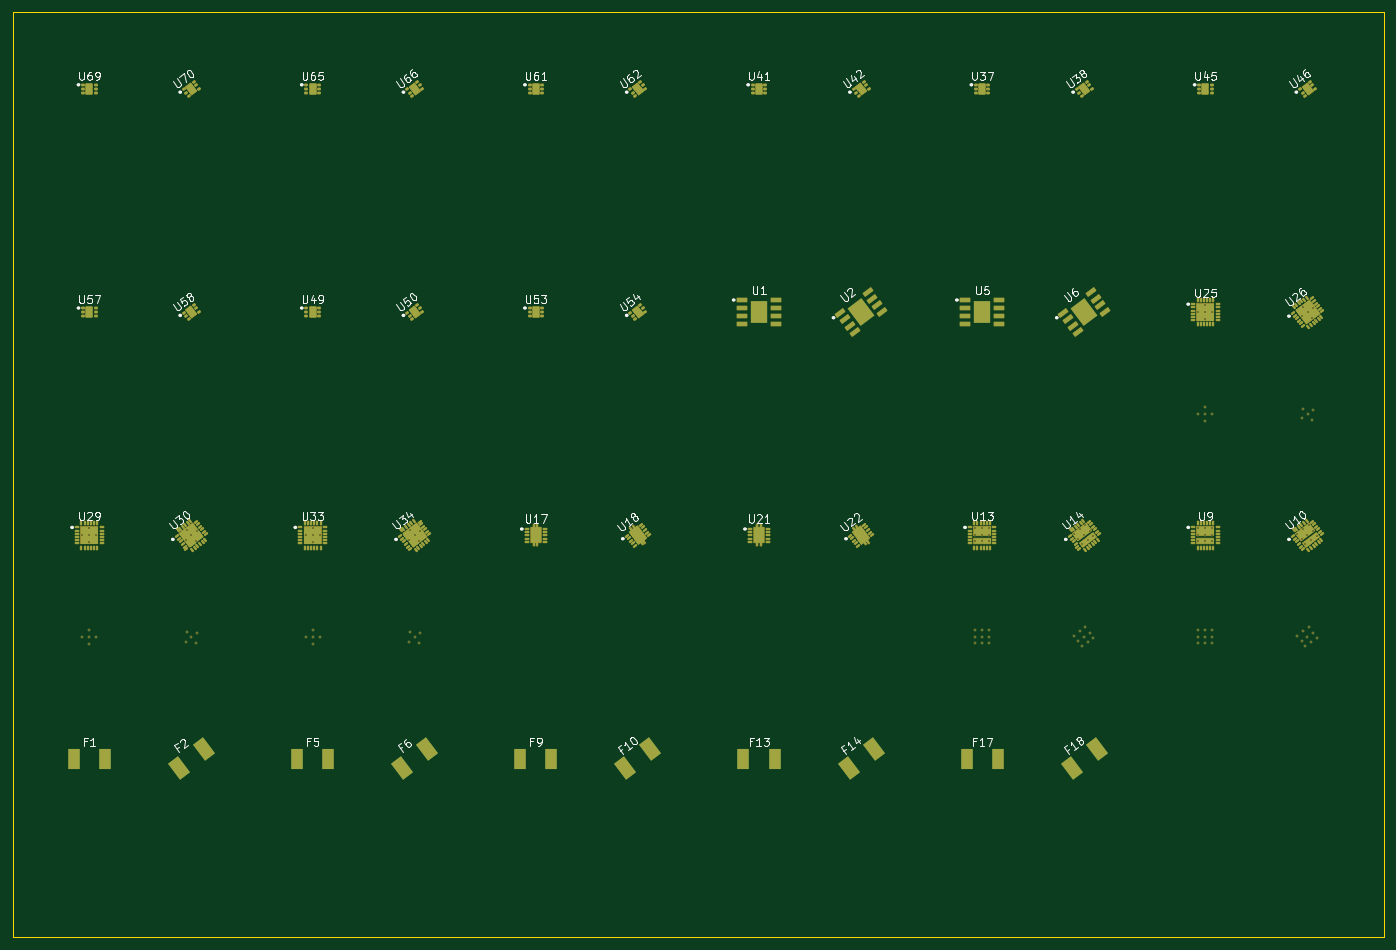
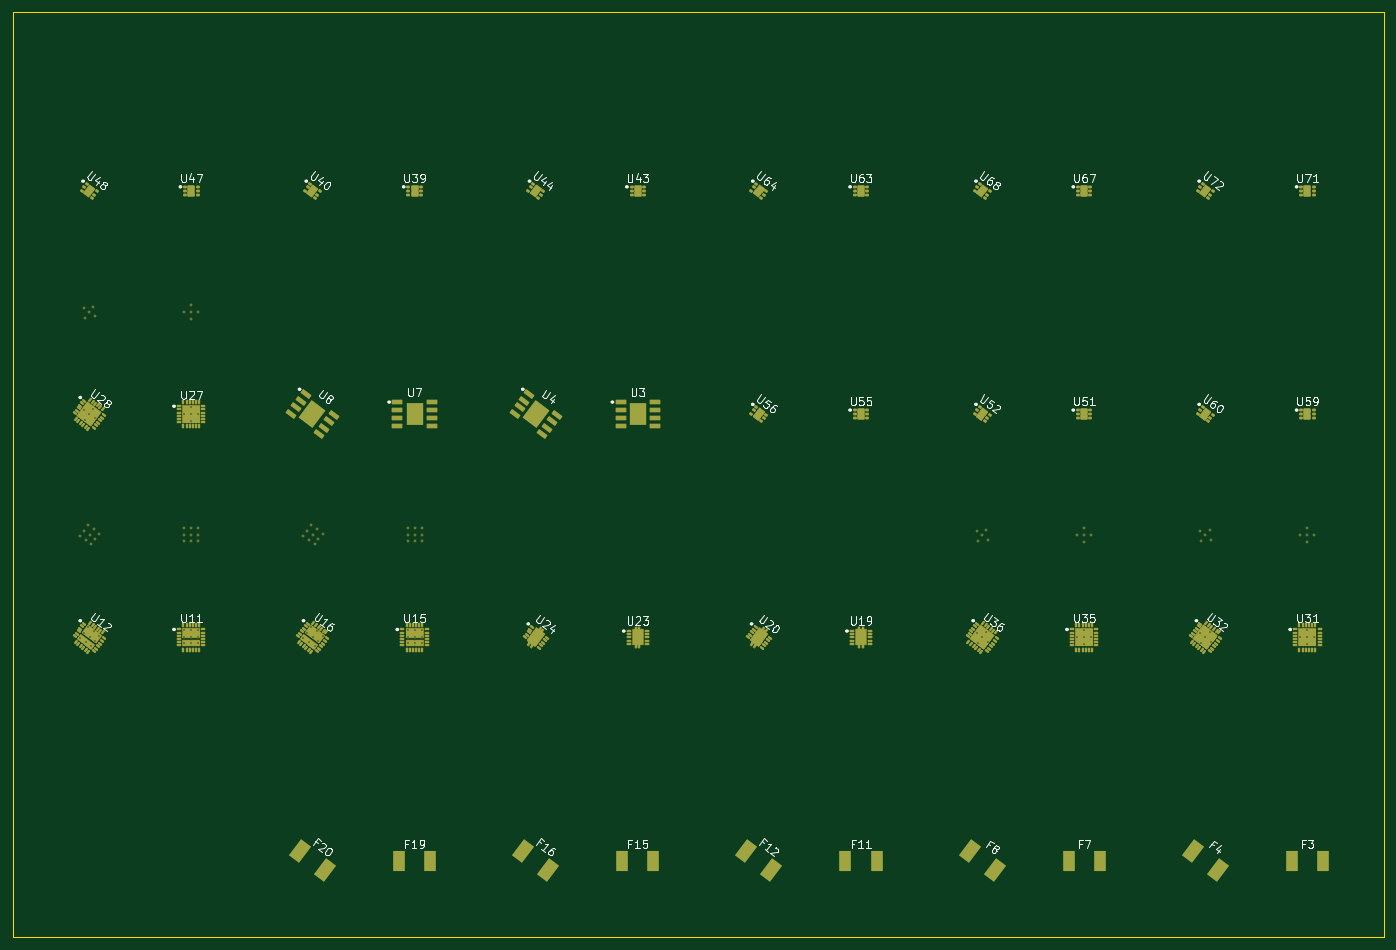
Circuit board: 10 layer files. Board 215.0 x 145.0 mm.
- bottom_copper: demand_batch_2-B_Cu.gbl (33958 bytes)
- bottom_mask: demand_batch_2-B_Mask.gbs (24422 bytes)
- paste: demand_batch_2-B_Paste.gbp (18317 bytes)
- bottom_silk: demand_batch_2-B_Silkscreen.gbo (70568 bytes)
- outline: demand_batch_2-Edge_Cuts.gm1 (678 bytes)
- top_copper: demand_batch_2-F_Cu.gtl (33919 bytes)
- top_mask: demand_batch_2-F_Mask.gts (24414 bytes)
- paste: demand_batch_2-F_Paste.gtp (18318 bytes)
- top_silk: demand_batch_2-F_Silkscreen.gto (71770 bytes)
- drill: demand_batch_2.drl (2208 bytes)

=== bottom_copper: demand_batch_2-B_Cu.gbl (33958 bytes, source omitted) ===
=== bottom_mask: demand_batch_2-B_Mask.gbs (24422 bytes, source omitted) ===
=== paste: demand_batch_2-B_Paste.gbp (18317 bytes, source omitted) ===
=== bottom_silk: demand_batch_2-B_Silkscreen.gbo (70568 bytes, source omitted) ===
=== outline: demand_batch_2-Edge_Cuts.gm1 ===
%TF.GenerationSoftware,KiCad,Pcbnew,10.0.8-10.0.8~ubuntu22.04.1*%
%TF.CreationDate,2026-11-25T05:24:36+00:00*%
%TF.ProjectId,demand_batch_2,64656d61-6e64-45f6-9261-7463685f322e,rev?*%
%TF.SameCoordinates,PXffe17b80PY88601c0*%
%TF.FileFunction,Profile,NP*%
%FSLAX46Y46*%
G04 Gerber Fmt 4.6, Leading zero omitted, Abs format (unit mm)*
G04 Created by KiCad (PCBNEW 10.0.8-10.0.8~ubuntu22.04.1) date 2026-11-25 05:24:36*
%MOMM*%
%LPD*%
G01*
G04 APERTURE LIST*
%TA.AperFunction,Profile*%
%ADD10C,0.100000*%
%TD*%
G04 APERTURE END LIST*
D10*
X0Y145000000D02*
X215000000Y145000000D01*
X215000000Y145000000D02*
X215000000Y0D01*
X215000000Y0D02*
X0Y0D01*
X0Y0D02*
X0Y145000000D01*
M02*

=== top_copper: demand_batch_2-F_Cu.gtl (33919 bytes, source omitted) ===
=== top_mask: demand_batch_2-F_Mask.gts (24414 bytes, source omitted) ===
=== paste: demand_batch_2-F_Paste.gtp (18318 bytes, source omitted) ===
=== top_silk: demand_batch_2-F_Silkscreen.gto (71770 bytes, source omitted) ===
=== drill: demand_batch_2.drl ===
M48
; DRILL file KiCad 10.0.8-10.0.8~ubuntu22.04.1 date 2026-11-25T05:24:37
; FORMAT={-:-/ absolute / metric / decimal}
; #@! TF.CreationDate,2026-11-25T05:24:37+00:00
; #@! TF.GenerationSoftware,Kicad,Pcbnew,10.0.8-10.0.8~ubuntu22.04.1
; #@! TF.FileFunction,MixedPlating,1,2
FMAT,2
METRIC
; #@! TA.AperFunction,Plated,PTH,ComponentDrill
T1C0.200
%
G90
G05
T1
X10.9Y63.0
X10.9Y47.0
X12.0Y64.1
X12.0Y63.0
X12.0Y61.9
X12.0Y48.1
X12.0Y47.0
X12.0Y45.9
X13.1Y63.0
X13.1Y47.0
X27.122Y62.338
X27.122Y46.338
X27.338Y63.878
X27.338Y47.878
X28.0Y63.0
X28.0Y47.0
X28.662Y62.122
X28.662Y46.122
X28.878Y63.662
X28.878Y47.662
X45.9Y63.0
X45.9Y47.0
X47.0Y64.1
X47.0Y63.0
X47.0Y61.9
X47.0Y48.1
X47.0Y47.0
X47.0Y45.9
X48.1Y63.0
X48.1Y47.0
X62.122Y62.338
X62.122Y46.338
X62.338Y63.878
X62.338Y47.878
X63.0Y63.0
X63.0Y47.0
X63.662Y62.122
X63.662Y46.122
X63.878Y63.662
X63.878Y47.662
X150.9Y64.175
X150.9Y63.075
X150.9Y62.075
X150.9Y48.175
X150.9Y47.075
X150.9Y46.075
X152.0Y64.175
X152.0Y63.075
X152.0Y62.075
X152.0Y48.175
X152.0Y47.075
X152.0Y46.075
X153.1Y64.175
X153.1Y63.075
X153.1Y62.075
X153.1Y48.175
X153.1Y47.075
X153.1Y46.075
X166.414Y63.276
X166.414Y47.276
X167.076Y62.398
X167.076Y46.398
X167.293Y63.938
X167.293Y47.938
X167.678Y61.599
X167.678Y45.599
X167.955Y63.06
X167.955Y47.06
X168.171Y64.6
X168.171Y48.6
X168.557Y62.261
X168.557Y46.261
X168.833Y63.722
X168.833Y47.722
X169.435Y62.923
X169.435Y46.923
X185.9Y98.0
X185.9Y82.0
X185.9Y64.175
X185.9Y63.075
X185.9Y62.075
X185.9Y48.175
X185.9Y47.075
X185.9Y46.075
X187.0Y99.1
X187.0Y98.0
X187.0Y96.9
X187.0Y83.1
X187.0Y82.0
X187.0Y80.9
X187.0Y64.175
X187.0Y63.075
X187.0Y62.075
X187.0Y48.175
X187.0Y47.075
X187.0Y46.075
X188.1Y98.0
X188.1Y82.0
X188.1Y64.175
X188.1Y63.075
X188.1Y62.075
X188.1Y48.175
X188.1Y47.075
X188.1Y46.075
X201.414Y63.276
X201.414Y47.276
X202.076Y62.398
X202.076Y46.398
X202.122Y97.338
X202.122Y81.338
X202.293Y63.938
X202.293Y47.938
X202.338Y98.878
X202.338Y82.878
X202.678Y61.599
X202.678Y45.599
X202.955Y63.06
X202.955Y47.06
X203.0Y98.0
X203.0Y82.0
X203.171Y64.6
X203.171Y48.6
X203.557Y62.261
X203.557Y46.261
X203.662Y97.122
X203.662Y81.122
X203.833Y63.722
X203.833Y47.722
X203.878Y98.662
X203.878Y82.662
X204.435Y62.923
X204.435Y46.923
M30
